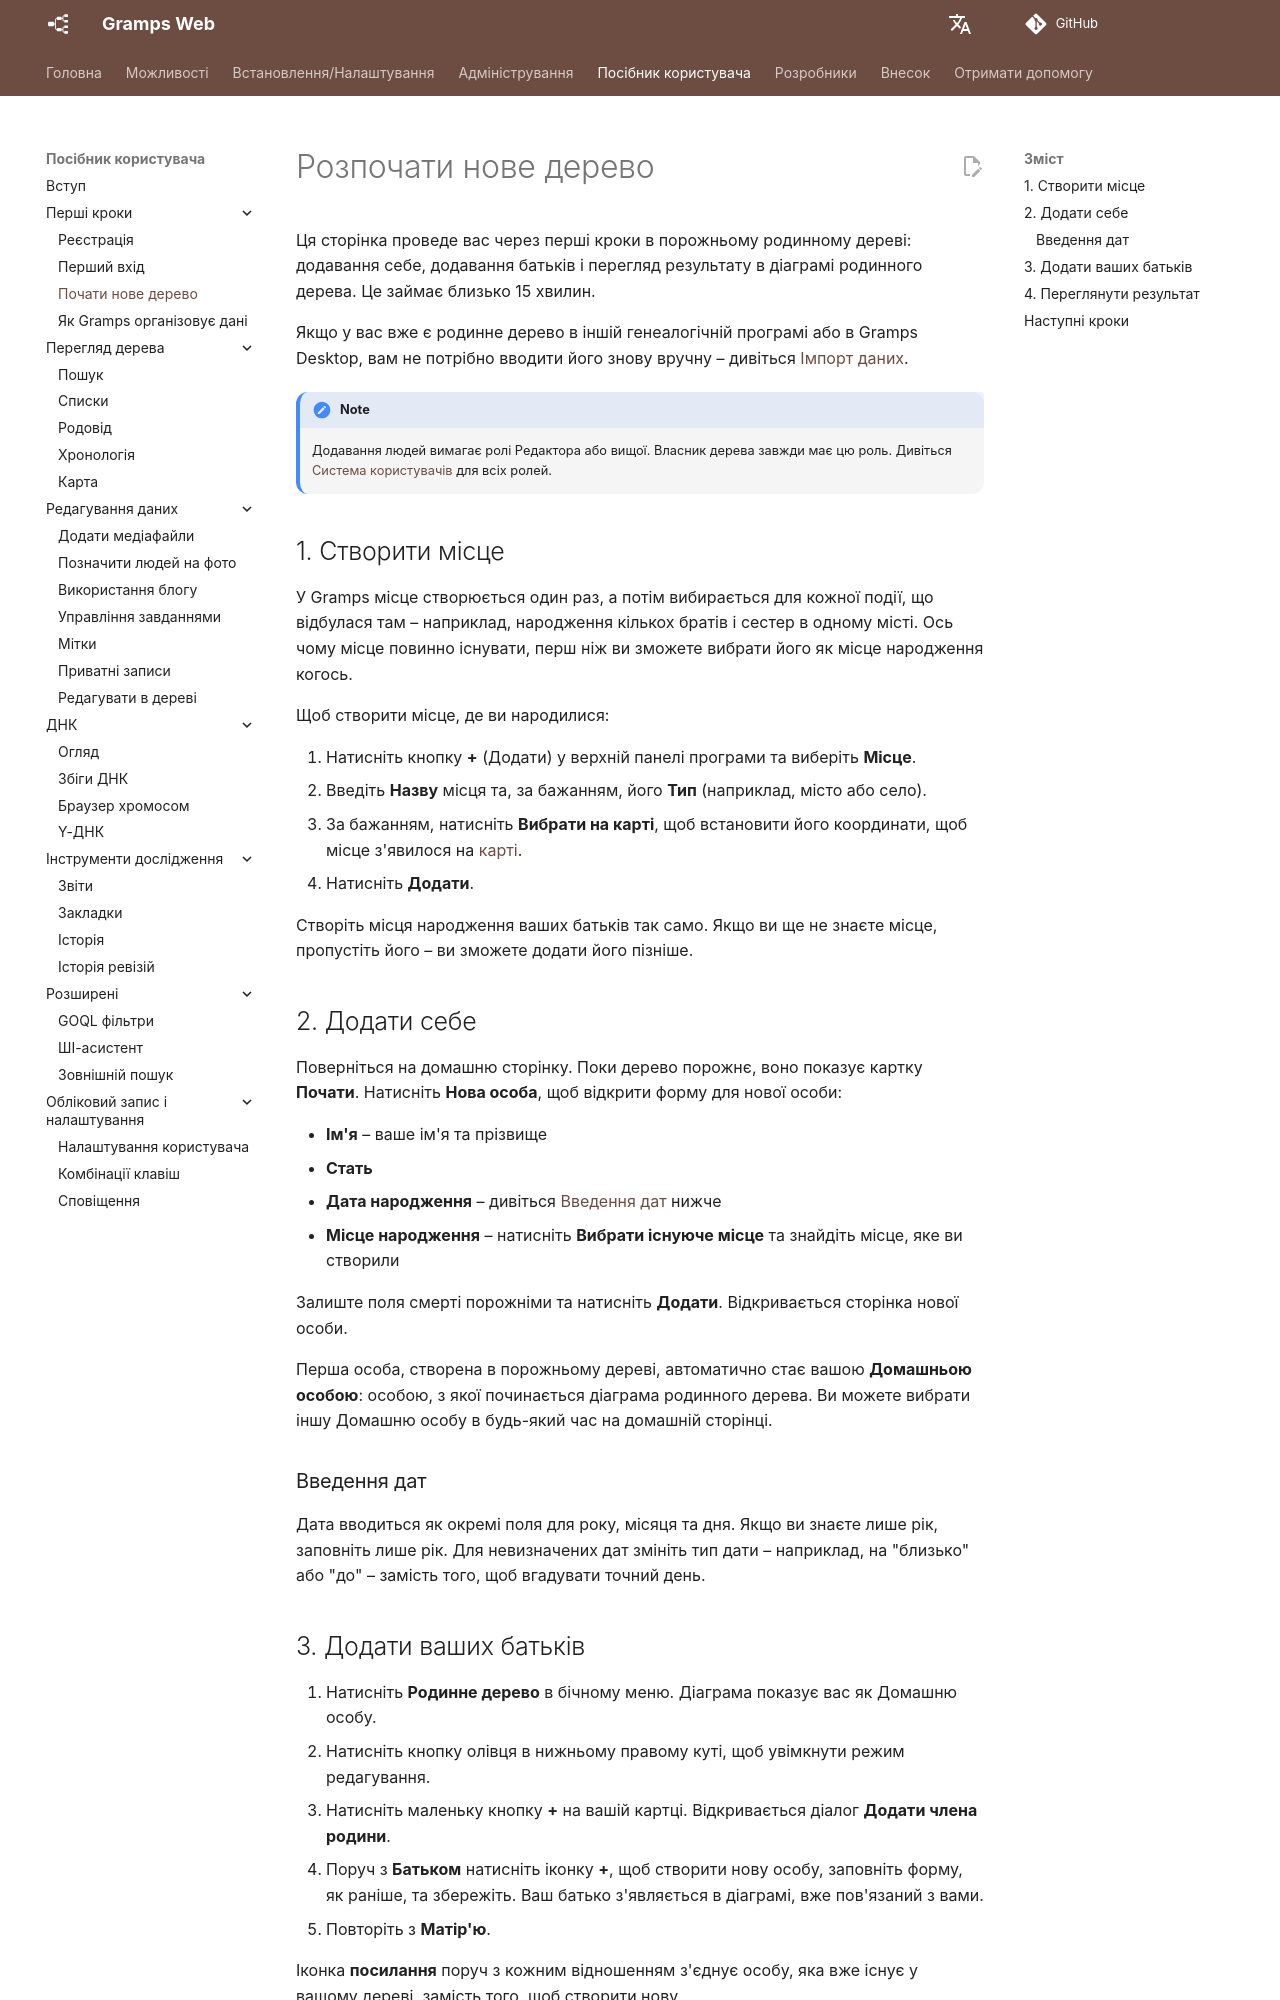

repository: gramps-project/gramps-web-docs · page: uk/user-guide/start-tree/index.html · generator: mkdocs

# Розпочати нове дерево

Ця сторінка проведе вас через перші кроки в порожньому родинному дереві: додавання себе, додавання батьків і перегляд результату в діаграмі родинного дерева. Це займає близько 15 хвилин.

Якщо у вас вже є родинне дерево в іншій генеалогічній програмі або в Gramps Desktop, вам не потрібно вводити його знову вручну – дивіться [Імпорт даних](../administration/import.md).

!!! note
    Додавання людей вимагає ролі Редактора або вищої. Власник дерева завжди має цю роль. Дивіться [Система користувачів](../install_setup/users.md) для всіх ролей.

## 1. Створити місце

У Gramps місце створюється один раз, а потім вибирається для кожної події, що відбулася там – наприклад, народження кількох братів і сестер в одному місті. Ось чому місце повинно існувати, перш ніж ви зможете вибрати його як місце народження когось.

Щоб створити місце, де ви народилися:

1. Натисніть кнопку **+** (Додати) у верхній панелі програми та виберіть **Місце**.
2. Введіть **Назву** місця та, за бажанням, його **Тип** (наприклад, місто або село).
3. За бажанням, натисніть **Вибрати на карті**, щоб встановити його координати, щоб місце з'явилося на [карті](map.md).
4. Натисніть **Додати**.

Створіть місця народження ваших батьків так само. Якщо ви ще не знаєте місце, пропустіть його – ви зможете додати його пізніше.

## 2. Додати себе

Поверніться на домашню сторінку. Поки дерево порожнє, воно показує картку **Почати**. Натисніть **Нова особа**, щоб відкрити форму для нової особи:

- **Ім'я** – ваше ім'я та прізвище
- **Стать**
- **Дата народження** – дивіться [Введення дат](#entering-dates) нижче
- **Місце народження** – натисніть **Вибрати існуюче місце** та знайдіть місце, яке ви створили

Залиште поля смерті порожніми та натисніть **Додати**. Відкривається сторінка нової особи.

Перша особа, створена в порожньому дереві, автоматично стає вашою **Домашньою особою**: особою, з якої починається діаграма родинного дерева. Ви можете вибрати іншу Домашню особу в будь-який час на домашній сторінці.

### Введення дат

Дата вводиться як окремі поля для року, місяця та дня. Якщо ви знаєте лише рік, заповніть лише рік. Для невизначених дат змініть тип дати – наприклад, на "близько" або "до" – замість того, щоб вгадувати точний день.
